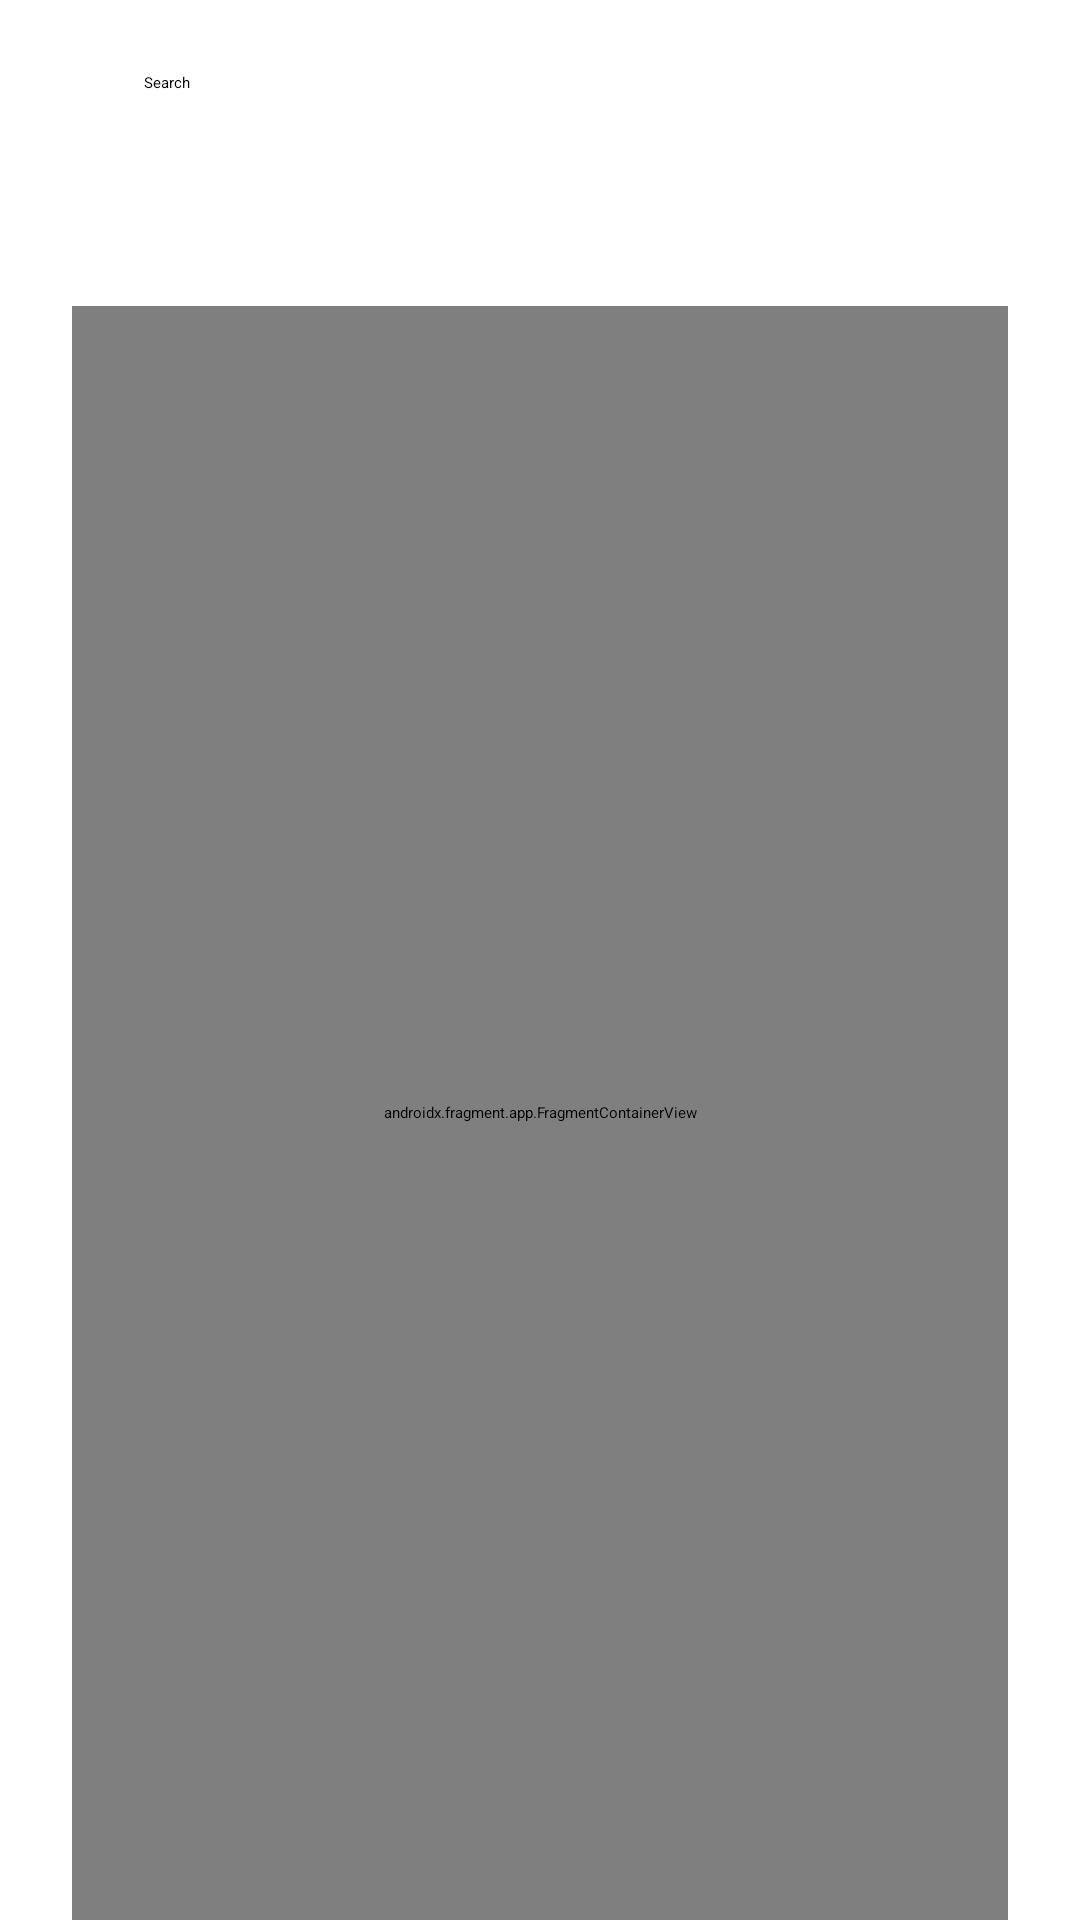

The Android layout XML behind this screen, and the referenced resources:
<!-- AndroidManifest.xml: application theme BlueThemeDark -->
<!-- res/layout/activity_organization.xml -->
<?xml version="1.0" encoding="utf-8"?>
<androidx.constraintlayout.widget.ConstraintLayout xmlns:android="http://schemas.android.com/apk/res/android"
    xmlns:app="http://schemas.android.com/apk/res-auto"
    xmlns:tools="http://schemas.android.com/tools"
    android:layout_width="match_parent"
    android:layout_height="match_parent"
    tools:context=".TagsActivity">

    <ImageButton
        android:id="@+id/org_menu"
        android:layout_width="wrap_content"
        android:layout_height="wrap_content"
        app:layout_constraintBottom_toBottomOf="@+id/org_search_input"
        app:layout_constraintEnd_toEndOf="parent"
        app:layout_constraintTop_toTopOf="@+id/org_search_input"
        app:srcCompat="@android:drawable/ic_menu_sort_by_size"
        tools:ignore="SpeakableTextPresentCheck" />

    <EditText
        android:id="@+id/org_search_input"
        android:layout_width="210dp"
        android:layout_height="wrap_content"
        android:layout_marginTop="24dp"
        android:ems="10"
        android:hint="Search"
        android:minHeight="48dp"
        app:layout_constraintStart_toEndOf="@+id/org_search_icon"
        app:layout_constraintTop_toTopOf="parent" />

    <ImageView
        android:id="@+id/org_search_icon"
        android:layout_width="24dp"
        android:layout_height="24dp"
        android:layout_marginStart="24dp"
        app:layout_constraintBottom_toBottomOf="@+id/org_search_input"
        app:layout_constraintStart_toStartOf="parent"
        app:layout_constraintTop_toTopOf="@+id/org_search_input"
        app:srcCompat="@drawable/Search" />

    <androidx.fragment.app.FragmentContainerView
        android:id="@+id/org_fragment_cont"
        android:name="com.example.abstrkt.RulesFragment"
        android:layout_width="0dp"
        android:layout_height="0dp"
        android:layout_marginStart="24dp"
        android:layout_marginTop="30dp"
        android:layout_marginEnd="24dp"
        app:layout_constraintBottom_toBottomOf="parent"
        app:layout_constraintEnd_toEndOf="parent"
        app:layout_constraintStart_toStartOf="parent"
        app:layout_constraintTop_toBottomOf="@+id/org_search_input" />

</androidx.constraintlayout.widget.ConstraintLayout>
<!-- resources referenced by this layout -->
<resources>
  <!-- drawable Search: png bitmap (drawable-v24, 9256 bytes) -->
</resources>
